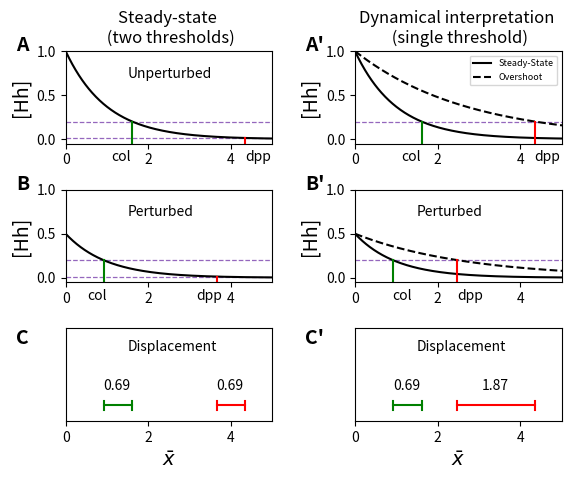

The script that saved this image:
# Figure 1 - source code 1. 

#code to generate figure 1

import numpy as np
import matplotlib.pyplot as plt
import math 

grid = plt.GridSpec(3, 2, wspace=0.4, hspace=0.5)


lambda_SS = 1
#We approximate the transient solution by an exponential function 
#whose lambda length lies between lambda_SS and lambda_SSpseudo

lambda_pseudo = 2.7
lambda_over = lambda_pseudo

x = np.linspace(0, 10, 1000)

# Full dose
y_SS = np.exp(-x/lambda_SS)
y_over = np.exp(-x/lambda_over)
y_pseudo = np.exp(-x/lambda_pseudo)

# Half dose
y_SS_05 = 0.5*np.exp(-x/lambda_SS)
y_over_05 = 0.5*np.exp(-x/lambda_over)
y_pseudo_05 = 0.5*np.exp(-x/lambda_pseudo)

# we consider that the collier territory is determined at 0.2
# of the source concentration. That implies that
# x_col = lambda_SS*ln(1/0.2) = lambda_SS*ln(5)
x_col = math.log(5)
x_colp = math.log(2.5)   # x_colp means the border of the territory upon half perturbation dosage
x_dpp = 2.7*math.log(5)  # x_dpp determined by overshoot
T_dpp = math.exp(-x_dpp) # threshold concentration in the Steady-state 
                         #model (two thresholds) where dpp is defined by the dynamical model
                         #(the second threshold)
x_dppP = math.log(0.5/T_dpp)  # x_dppP means the border of the dpp territory upon half perturbation dosage (in the steady-state model)
x_overP = 2.7*math.log(2.5) # x_overP means the border of the dpp territory upon half perturbation dosage (in the dynamical model)




plt.subplot(grid[0, 0])
plt.plot([0,10], [0.2, 0.2],  "--", linewidth = 0.9, c = "tab:purple")
plt.plot([0,10], [T_dpp, T_dpp], "--", linewidth = 0.9, c = "tab:purple")
plt.plot(x,y_SS, c = "k", label = "real SS")
plt.plot([x_col, x_col], [-0.05,0.2], c = "g")
plt.plot([x_dpp, x_dpp], [-0.05,T_dpp], c = "r")
plt.ylabel("[Hh]", fontsize=14)
plt.title("Steady-state \n (two thresholds)")
plt.xlim(0,5)
plt.ylim(-0.05,1)
plt.text(x_col-0.5, -0.25, "col")
plt.text(x_dpp, -0.25, "dpp")
plt.text(1.5, 0.7, "Unperturbed")

plt.subplot(grid[1, 0])
plt.plot([0,10], [0.2, 0.2],  "--", linewidth = 0.9, c = "tab:purple")
plt.plot([0,10], [T_dpp, T_dpp], "--", linewidth = 0.9, c = "tab:purple")
plt.plot(x,y_SS_05, c = "k", label = "real SS")
plt.plot([x_colp, x_colp], [-0.05,0.2], c = "g")
plt.plot([x_dppP, x_dppP], [-0.05,T_dpp], c = "r")
plt.ylabel("[Hh]", fontsize=14)
plt.xlim(0,5)
plt.text(x_colp-0.4, -0.25, "col")
plt.text(x_dppP-0.5, -0.25, "dpp")
plt.text(1.5, 0.7, "Perturbed")
plt.ylim(-0.05,1)



plt.subplot(grid[2, 0])
line = 0.2
h = 0.03
plt.plot([x_colp, x_col], [line, line], c = "g")
plt.plot([x_colp, x_colp], [line-h, line+h], c = "g")
plt.plot([x_col, x_col], [line-h, line+h], c = "g")

plt.plot([x_dppP, x_dpp], [line, line], c = "r")
plt.plot([x_dpp, x_dpp], [line-h, line+h], c = "r")
plt.plot([x_dppP, x_dppP], [line-h, line+h], c = "r")
plt.xlabel(r"$\bar{x}$", fontsize = 14)
plt.xlim(0,5)
plt.ylim(0.1,0.7)
plt.text(1.5, 0.55, "Displacement")
plt.text(x_colp, 0.3, "0.69")  # 0.69 = x_col - xcolp
plt.text(x_dppP, 0.3, "0.69")  # 0.69 = x_dpp - x_dppP
plt.gca().get_yaxis().set_visible(False)



plt.subplot(grid[0, 1])
plt.plot([0,10], [0.2, 0.2],  "--", linewidth = 0.9, c = "tab:purple")
plt.plot(x,y_SS, c = "k", label = "Steady-State")
plt.plot(x,y_over, "--" , c = "k", label = "Overshoot")
plt.plot([x_col, x_col], [-0.05,0.2], c = "g")
plt.plot([x_dpp, x_dpp], [-0.05,0.2], c = "r")
plt.ylabel("[Hh]", fontsize=14)
plt.title("Dynamical interpretation \n (single threshold)")
plt.xlim(0,5)
plt.ylim(-0.05,1)
plt.text(x_col-0.5, -0.25, "col")
plt.text(x_dpp, -0.25, "dpp")
plt.legend(fontsize = 6.5)



plt.subplot(grid[1, 1])
plt.plot([0,10], [0.2, 0.2],  "--", linewidth = 0.9, c = "tab:purple")
plt.plot(x,y_SS_05, c = "k", label = "real SS")
plt.plot(x,y_over_05, "--" , c = "k")
plt.plot([x_colp, x_colp], [-0.05,0.2], c = "g")
plt.plot([x_overP, x_overP], [-0.05,0.2], c = "r")
plt.ylabel("[Hh]", fontsize=14)
plt.xlim(0,5)
plt.ylim(-0.05,1)
plt.text(1.5, 0.7, "Perturbed")
plt.text(x_col-0.7, -0.25, "col")
plt.text(x_overP, -0.25, "dpp")


plt.subplot(grid[2, 1])
line = 0.2
h = 0.03
plt.plot([x_colp, x_col], [line, line], c = "g")
plt.plot([x_colp, x_colp], [line-h, line+h], c = "g")
plt.plot([x_col, x_col], [line-h, line+h], c = "g")

plt.plot([x_overP, x_dpp], [line, line], c = "r")
plt.plot([x_dpp, x_dpp], [line-h, line+h], c = "r")
plt.plot([x_overP, x_overP], [line-h, line+h], c = "r")
plt.xlabel(r"$\bar{x}$", fontsize = 14)
plt.xlim(0,5)
plt.ylim(0.1,0.7)
plt.text(1.5, 0.55, "Displacement")
plt.text(x_colp, 0.3, "0.69")
plt.text(x_overP + 0.6, 0.3, "1.87") # 1.87 = x_dpp - x_overP
plt.gca().get_yaxis().set_visible(False)


# alphabetical order
plt.text(-8.2, 2.5, "A", fontsize = 14, weight='bold')
plt.text(-1.2, 2.5, "A'", fontsize = 14, weight='bold')
plt.text(-8.2, 1.6, "B", fontsize = 14, weight='bold')
plt.text(-1.2, 1.6, "B'", fontsize = 14, weight='bold')
plt.text(-8.2, 0.6, "C", fontsize = 14, weight='bold')
plt.text(-1.2, 0.6, "C'", fontsize = 14, weight='bold')
plt.show()
